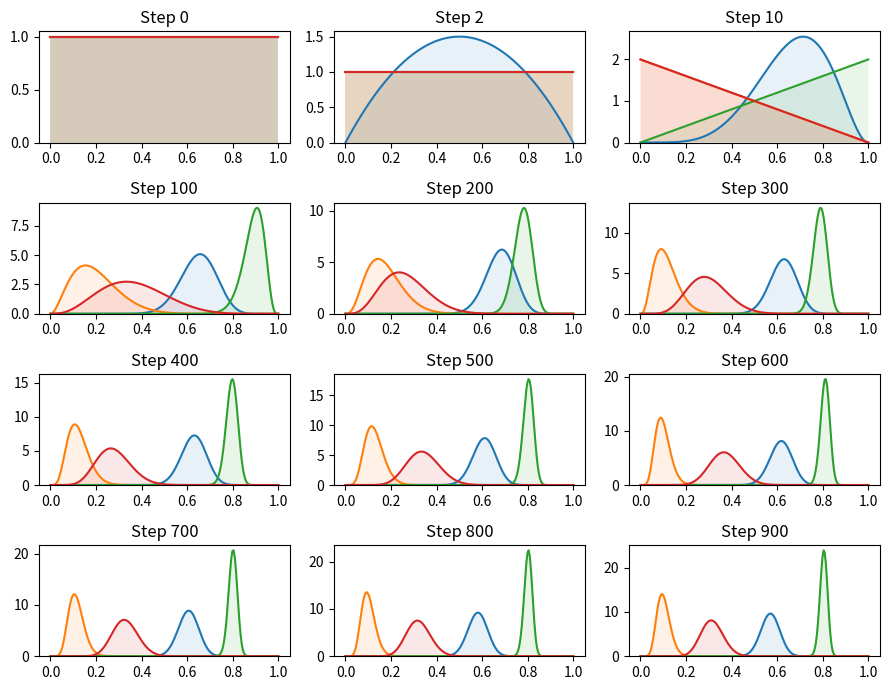
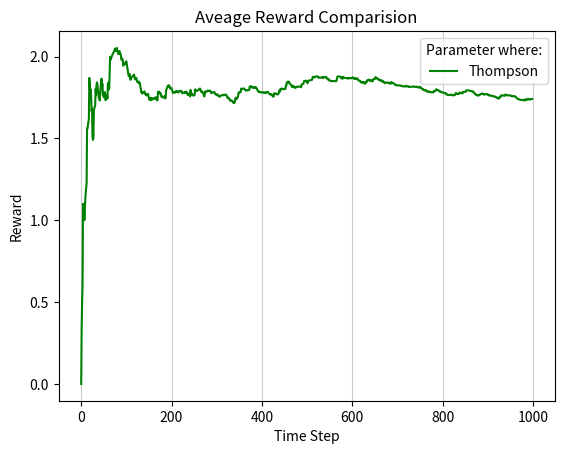

Write Python code to recreate these figures, in order.
# Thompson sampling for the the multi-armed bandits (RL-course)

import numpy as np
import matplotlib.pyplot as plt
import seaborn as sns # Data visualization library based on matplotlib
import scipy.stats as stats

np.random.seed(20) # Numerical value that generates a new set or repeats pseudo-random numbers. The value in the numpy random seed saves the state of randomness.

# The probability of winning (exact value for each bandit), you can add more bandits here
Number_of_Bandits = 4
p_bandits = [0.5, 0.1, 0.8, 0.3] # Color: Blue, Orange, Green, Red #Note: I gave big values to only visualize better, in real machine chance is very slim

epsilon = 0.5
decay = 1 / 100

def bandit_run(index):
    if np.random.rand() >= p_bandits[index]: #random  probability to win or lose per machine
        return -1 # Lose
    else:
        return 1 # Win

def plot(distribution, step, ax):
    plt.figure(1)
    plot_x = np.linspace(0.000, 1, 200) # create sequences of evenly spaced numbers structured as a NumPy array. # numpy.linspace(start, stop, num=50, endpoint=True, retstep=False, dtype=None, axis=0)
    ax.set_title(f'Step {step:d}')
    for d in distribution:
        y = d.pdf(plot_x)
        ax.plot(plot_x, y) # draw the curve of the plot
        ax.fill_between(plot_x, y, 0, alpha=0.1) # fill under the curve of the plot
    ax.set_ylim(bottom = 0) # limit plot axis

def plot_rewards(rewards):
    plt.figure(2)
    plt.title('Aveage Reward Comparision')
    plt.xlabel('Time Step')
    plt.ylabel('Reward')
    plt.plot(rewards, color='green', label='Thompson')
    plt.grid(axis='x', color='0.80')
    plt.legend(title='Parameter where:')
    plt.show()

def greedy(epsilon: float, bandit_wins_list: list, bandit_runs: list):
    if len(bandit_wins_list) == len(bandit_runs):
        avg = [bandit_wins_list[i] / bandit_runs[i] for i in range(len(bandit_wins_list))]
        if np.random.rand() > epsilon: # return index of best bandit
            print("Exploitation")
            return np.argmax(avg)
    print("Exploration")
    return np.random.randint(0, len(p_bandits)) # return random bandit

N = 1000 # number of steps for Thompson Sampling
bandit_runing_count = [1] * Number_of_Bandits   # Array for Number of bandits try times, e.g. [1. 1, 1]
bandit_win_count = [0] * Number_of_Bandits  # Array for Number of bandits win times, e.g. [0. 0, 0]
bandit_loss_count = [0] * Number_of_Bandits  # Array for Number of bandits loss times, e.g. [0. 0, 0]


figure, ax = plt.subplots(4, 3, figsize=(9, 7)) # set the number of the plots in row and column and their sizes
ax = ax.flat # Iterator to plot

average_reward = []
# average_reward1 = []

for step in range(1, N):
    # Beta distribution and alfa beta calculation
    bandit_distribution = []

    for i in range(len(bandit_runing_count)):
        bandit_distribution.append(stats.beta(a =  bandit_win_count[i] + 1, b = bandit_loss_count[i] + 1)) # We calculate the main equation (beta distribution) usint statistics library (note +1 for avoiding zero and undefined value)

    # Or we can write in following form using zip more compactly
    # for run_count, win_count in zip(bandit_runing_count, bandit_win_count): # create a tuple() of count and win
    #     bandit_distribution.append (stats.beta(a = win_count + 1, b = run_count - win_count + 1)) 

    prob_theta_samples = []
    # Theta probability sampeling for each bandit
    for p in bandit_distribution:
        prob_theta_samples.append(p.rvs(1)) #rvs method provides random samples of distibution

    # Select best bandit based on theta sample a bandit
    # select_bandit = np.argmax(prob_theta_samples)
    select_bandit = greedy(epsilon, bandit_win_count, bandit_runing_count) # --> bandit index
    #epsilon -= decay # decrease epsilon for next run

    # Run bandit and update win count, loss count, and run count
    if(bandit_run(select_bandit) == 1):
        bandit_win_count[select_bandit] += 1 
    else:
        bandit_loss_count[select_bandit] += 1 

    bandit_runing_count[select_bandit] += 1
     
    if step == 3 or step == 11 or (step % 100 == 1 and step <= 1000) :
        plot(bandit_distribution, step - 1, next(ax))

    average_reward_list = []
    for i in range(len(bandit_runing_count)): 
        average_reward_list.append(bandit_win_count[i] / bandit_runing_count[i]) # # We calculte bandit average 

    # Or we can write in following form using zip more compactly
    # It does elemtwise division of lists using zip() and create new list [AvgRewardARM1, AvgRewardARM2, AvgRewardARM3, ...]
    # average_reward_list = ([i / j for i, j in zip(bandit_win_count, bandit_runing_count)])


    # Get average of all bandits into only one reward value
    averaged_total_reward = 0

    
    # for avged_arm_reward in (average_reward_list):
    #     averaged_total_reward += avged_arm_reward
    # average_reward.append(averaged_total_reward)

    # Or we can write in following form using zip more compactly
    average_reward.append(sum(average_reward_list))


    # averaged_total_reward = average_reward_list[0] # to show wining chance of one machine


plt.tight_layout()
plt.show()

plot_rewards(average_reward)


